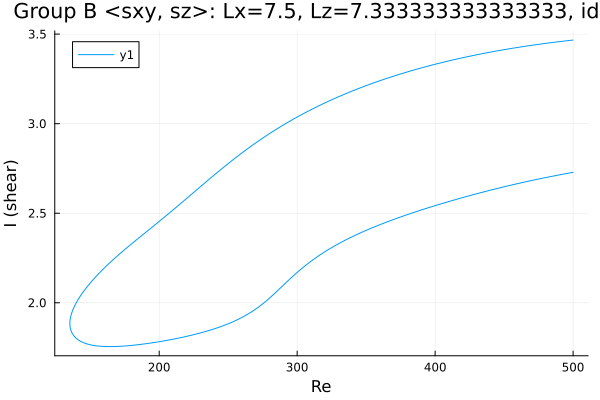

Values plotted in this chart, from the file beside it:
Re, shear
500.0, 3.467
499.8, 3.467
498.4, 3.465
497, 3.464
495.6, 3.463
494.2, 3.462
492.7, 3.46
491.3, 3.459
489.9, 3.458
488.5, 3.456
487.1, 3.455
485.7, 3.454
484.3, 3.452
482.8, 3.451
481.4, 3.45
480, 3.448
478.6, 3.447
477.2, 3.445
475.8, 3.444
474.4, 3.442
472.9, 3.441
471.5, 3.439
470.1, 3.438
468.7, 3.436
467.3, 3.434
465.9, 3.433
464.5, 3.431
463, 3.429
461.6, 3.428
460.2, 3.426
458.8, 3.424
457.4, 3.423
456, 3.421
454.6, 3.419
453.1, 3.417
451.7, 3.415
450.3, 3.414
448.9, 3.412
447.5, 3.41
446.1, 3.408
444.7, 3.406
443.2, 3.404
441.8, 3.402
440.4, 3.4
439, 3.398
437.6, 3.396
436.2, 3.394
434.8, 3.392
433.3, 3.389
431.9, 3.387
430.5, 3.385
429.1, 3.383
427.7, 3.381
426.3, 3.378
424.9, 3.376
423.4, 3.374
422, 3.371
420.6, 3.369
419.2, 3.367
417.8, 3.364
... 524 more rows
